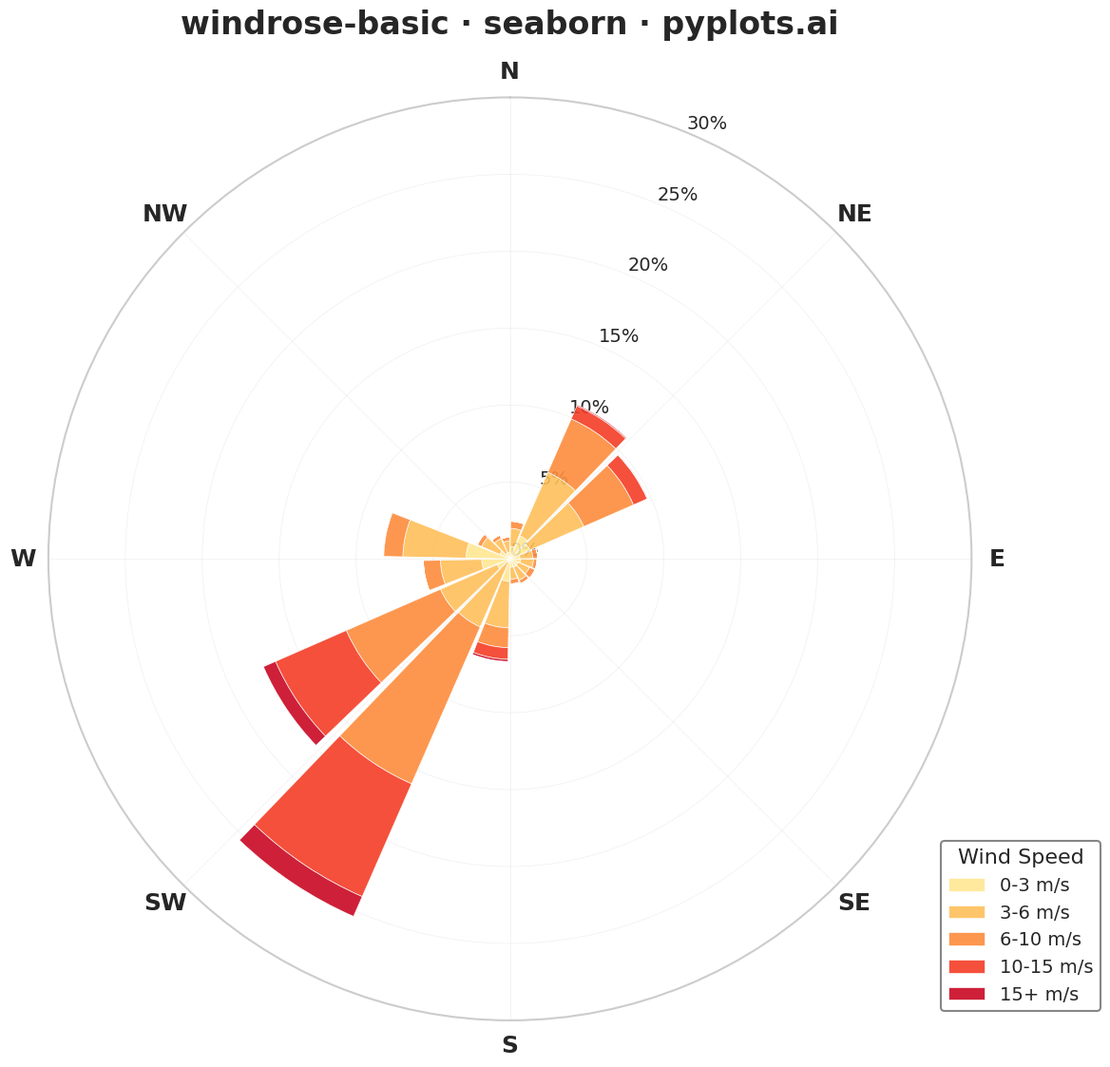

Recreate this plot in Python.
"""pyplots.ai
windrose-basic: Wind Rose Chart
Library: seaborn | Python 3.13
Quality: pending | Created: 2025-12-24
"""

import matplotlib.pyplot as plt
import numpy as np
import seaborn as sns


# Configure seaborn style
sns.set_style("whitegrid")
sns.set_context("talk", font_scale=1.2)

# Generate realistic wind data (1 year of hourly measurements)
np.random.seed(42)
n_obs = 8760  # hourly for one year

# Simulate prevailing winds from SW with secondary NE pattern
direction_weights = np.zeros(360)
# Primary: SW winds (200-240 degrees)
direction_weights[200:240] = 3.0
# Secondary: NE winds (30-60 degrees)
direction_weights[30:60] = 1.5
# Some westerly (260-290)
direction_weights[260:290] = 1.0
# Background noise
direction_weights += 0.2
direction_weights /= direction_weights.sum()

directions = np.random.choice(360, size=n_obs, p=direction_weights)
# Add some random jitter
directions = (directions + np.random.uniform(-10, 10, n_obs)) % 360

# Wind speeds: higher from prevailing directions
speeds = np.zeros(n_obs)
for i, d in enumerate(directions):
    if 200 <= d <= 240:  # SW - stronger
        speeds[i] = np.random.weibull(2.2) * 8 + 2
    elif 30 <= d <= 60:  # NE - moderate
        speeds[i] = np.random.weibull(2.0) * 6 + 1
    else:
        speeds[i] = np.random.weibull(1.8) * 4 + 0.5
speeds = np.clip(speeds, 0, 25)

# Define bins
n_dir_bins = 16
dir_bins = np.linspace(0, 360, n_dir_bins + 1)
dir_centers = (dir_bins[:-1] + dir_bins[1:]) / 2
dir_width = 2 * np.pi / n_dir_bins

# Speed bins with labels
speed_bins = [0, 3, 6, 10, 15, 25]
speed_labels = ["0-3 m/s", "3-6 m/s", "6-10 m/s", "10-15 m/s", "15+ m/s"]

# Get seaborn color palette (cool to warm progression)
colors = sns.color_palette("YlOrRd", n_colors=len(speed_labels))

# Calculate frequencies
frequencies = np.zeros((n_dir_bins, len(speed_labels)))
for i in range(n_dir_bins):
    dir_min, dir_max = dir_bins[i], dir_bins[i + 1]
    if i == 0:
        in_dir = (directions >= dir_min) & (directions < dir_max) | (directions >= 360 - dir_width / 2 * 180 / np.pi)
    else:
        in_dir = (directions >= dir_min) & (directions < dir_max)

    for j in range(len(speed_labels)):
        speed_min = speed_bins[j]
        speed_max = speed_bins[j + 1]
        in_speed = (speeds >= speed_min) & (speeds < speed_max)
        frequencies[i, j] = np.sum(in_dir & in_speed)

# Convert to percentage
frequencies = frequencies / n_obs * 100

# Create polar plot
fig = plt.figure(figsize=(12, 12))
ax = fig.add_subplot(111, projection="polar")

# Set North at top, clockwise direction
ax.set_theta_zero_location("N")
ax.set_theta_direction(-1)

# Convert direction centers to radians
theta = np.deg2rad(dir_centers)

# Plot stacked bars
bottoms = np.zeros(n_dir_bins)
bars_collection = []
for j, (label, color) in enumerate(zip(speed_labels, colors, strict=True)):
    bars = ax.bar(
        theta,
        frequencies[:, j],
        width=dir_width * 0.9,
        bottom=bottoms,
        color=color,
        edgecolor="white",
        linewidth=0.5,
        label=label,
        alpha=0.9,
    )
    bars_collection.append(bars)
    bottoms += frequencies[:, j]

# Customize appearance
ax.set_title("windrose-basic · seaborn · pyplots.ai", fontsize=24, pad=20, fontweight="bold")

# Set radial labels (frequency %)
max_freq = np.ceil(bottoms.max() / 5) * 5
ax.set_ylim(0, max_freq)
ax.set_yticks(np.arange(0, max_freq + 1, 5))
ax.set_yticklabels([f"{int(y)}%" for y in np.arange(0, max_freq + 1, 5)], fontsize=14)

# Set direction labels
direction_labels = ["N", "NE", "E", "SE", "S", "SW", "W", "NW"]
ax.set_xticks(np.deg2rad(np.arange(0, 360, 45)))
ax.set_xticklabels(direction_labels, fontsize=18, fontweight="bold")

# Style the grid
ax.grid(True, alpha=0.3, linestyle="-", linewidth=0.5)
ax.spines["polar"].set_visible(True)
ax.spines["polar"].set_linewidth(1.5)

# Add legend with seaborn styling
legend = ax.legend(
    title="Wind Speed",
    loc="lower right",
    bbox_to_anchor=(1.15, 0),
    fontsize=14,
    title_fontsize=16,
    framealpha=0.95,
    edgecolor="gray",
)

plt.tight_layout()
plt.savefig("plot.png", dpi=300, bbox_inches="tight", facecolor="white")
